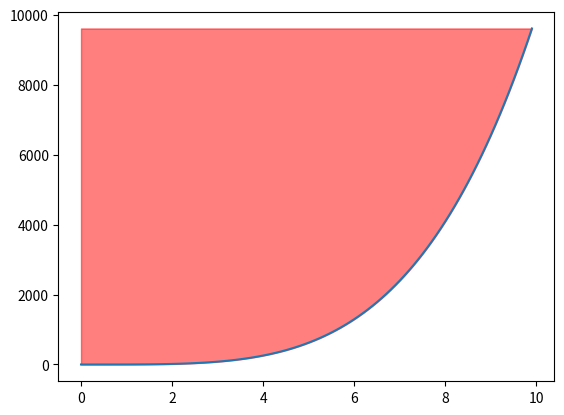

The script that saved this image:
import matplotlib.pyplot as plt
import numpy as np

#define x and y values
x = np.arange(0,10,0.1)
y = x**4

#create plot of values
plt.plot(x,y)

#fill in area between the two lines
plt.fill_between(x, y, np.max(y), color='red', alpha=.5)

plt.show()